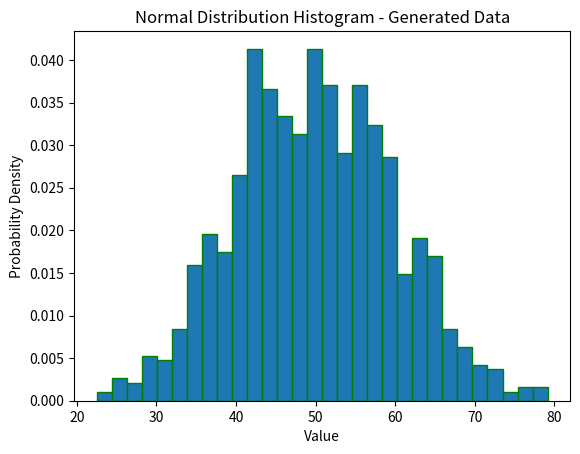

Python code for this plot:
import numpy as np
import matplotlib.pyplot as plt

mean  = 50
std_devi = 10
sample_size = 1000

normal_data = np.random.normal(loc = mean , scale = std_devi, size = sample_size)
plt.hist(normal_data, bins=30, density=True, edgecolor='green')
plt.title('Normal Distribution Histogram - Generated Data')
plt.xlabel('Value')
plt.ylabel('Probability Density')
plt.show()